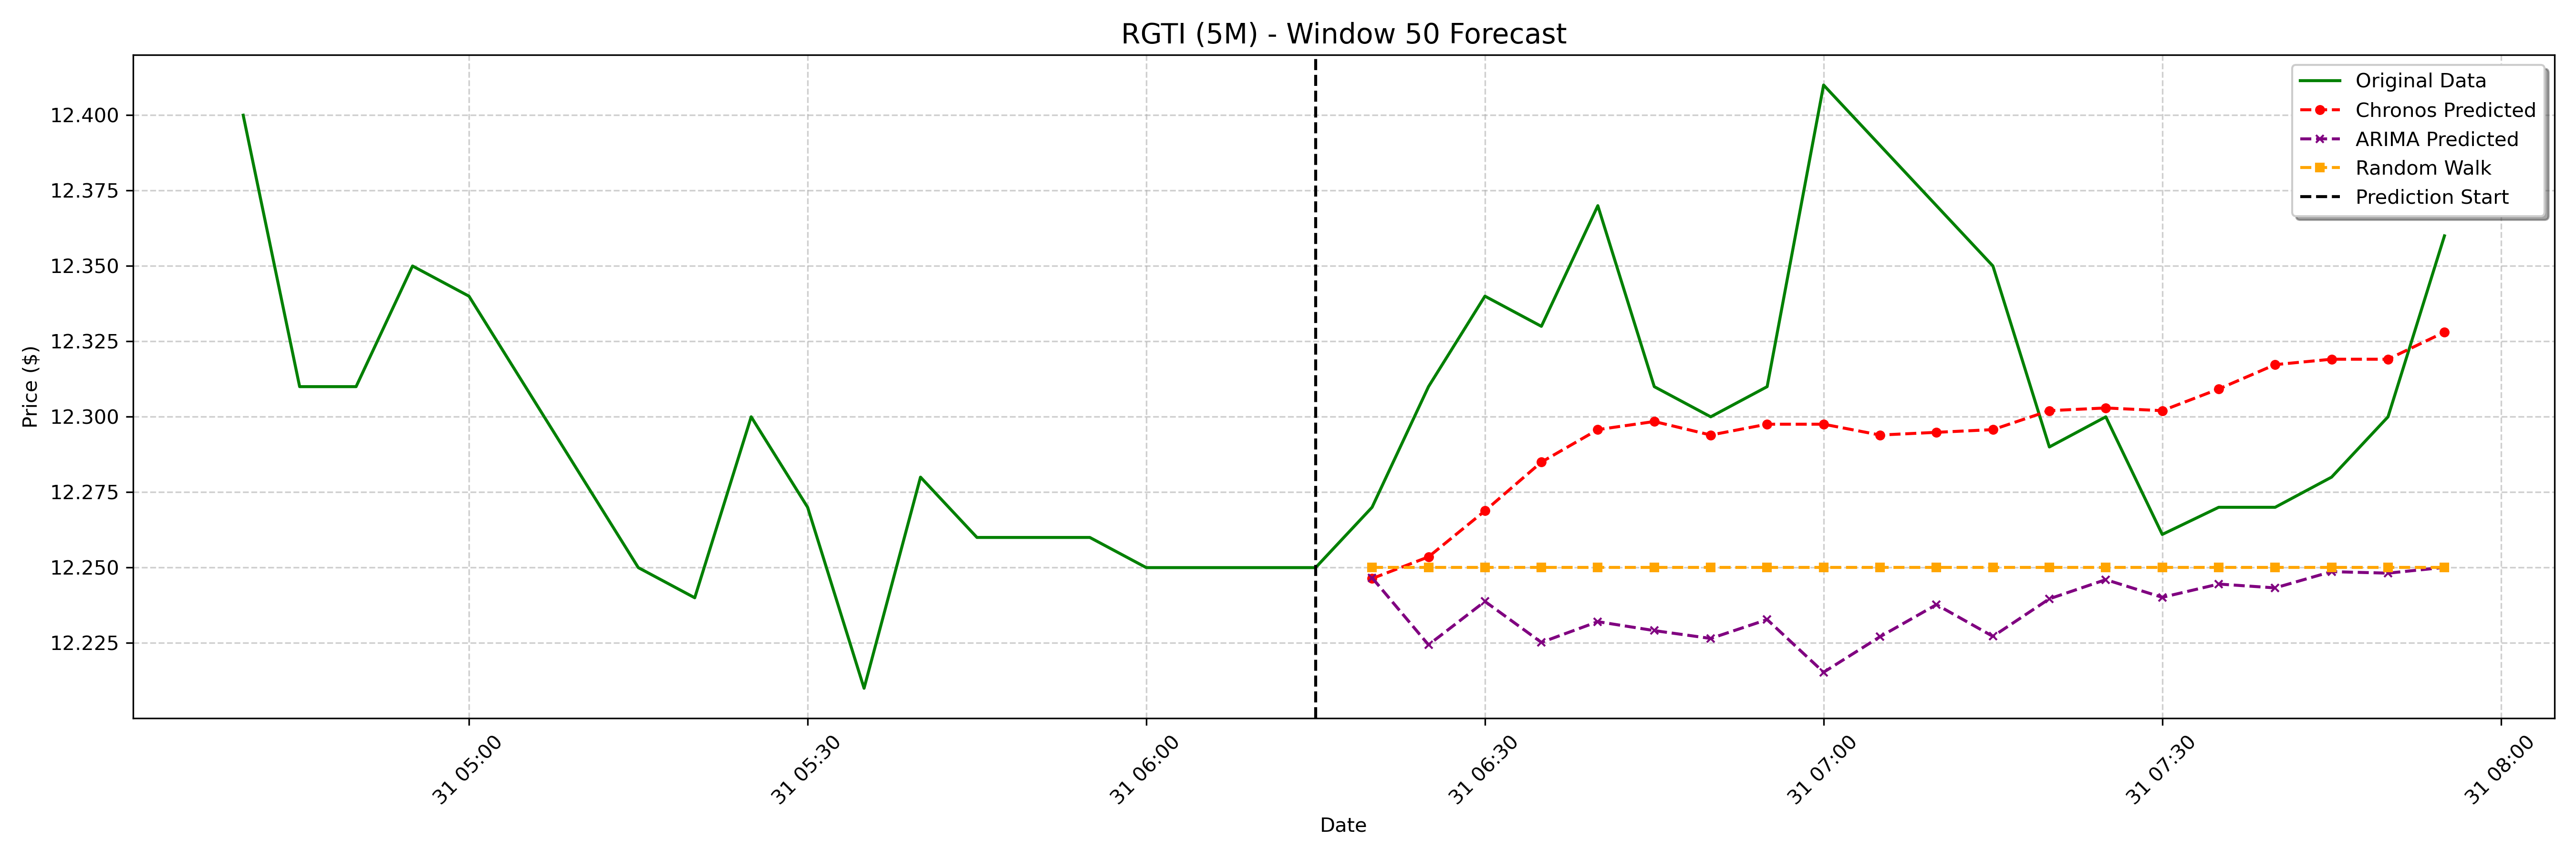

Values plotted in this chart, from the file beside it:
date, actual, chronos_forecast, arima_forecast, random_walk_forecast
2025-01-31 06:20:00-05:00, 12.27, 12.25, 12.25, 12.25
2025-01-31 06:25:00-05:00, 12.31, 12.25, 12.22, 12.25
2025-01-31 06:30:00-05:00, 12.34, 12.27, 12.24, 12.25
2025-01-31 06:35:00-05:00, 12.33, 12.28, 12.23, 12.25
2025-01-31 06:40:00-05:00, 12.37, 12.3, 12.23, 12.25
2025-01-31 06:45:00-05:00, 12.31, 12.3, 12.23, 12.25
2025-01-31 06:50:00-05:00, 12.3, 12.29, 12.23, 12.25
2025-01-31 06:55:00-05:00, 12.31, 12.3, 12.23, 12.25
2025-01-31 07:00:00-05:00, 12.41, 12.3, 12.22, 12.25
2025-01-31 07:05:00-05:00, 12.39, 12.29, 12.23, 12.25
2025-01-31 07:10:00-05:00, 12.37, 12.29, 12.24, 12.25
2025-01-31 07:15:00-05:00, 12.35, 12.3, 12.23, 12.25
2025-01-31 07:20:00-05:00, 12.29, 12.3, 12.24, 12.25
2025-01-31 07:25:00-05:00, 12.3, 12.3, 12.25, 12.25
2025-01-31 07:30:00-05:00, 12.26, 12.3, 12.24, 12.25
2025-01-31 07:35:00-05:00, 12.27, 12.31, 12.24, 12.25
2025-01-31 07:40:00-05:00, 12.27, 12.32, 12.24, 12.25
2025-01-31 07:45:00-05:00, 12.28, 12.32, 12.25, 12.25
2025-01-31 07:50:00-05:00, 12.3, 12.32, 12.25, 12.25
2025-01-31 07:55:00-05:00, 12.36, 12.33, 12.25, 12.25
